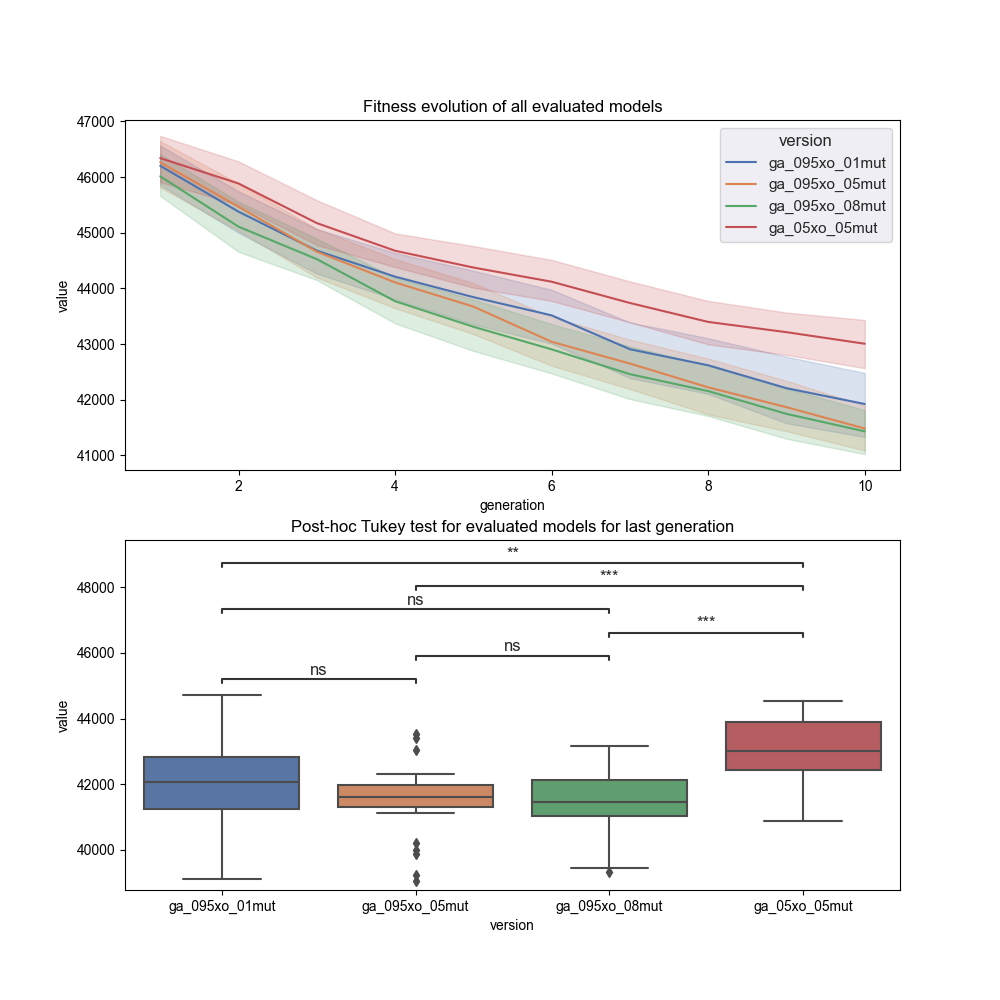

Values plotted in this chart, from the file beside it:
version, run, generation, value
ga_095xo_01mut, 1, 1, 45683
ga_095xo_01mut, 1, 2, 45091
ga_095xo_01mut, 1, 3, 44046
ga_095xo_01mut, 1, 4, 43900
ga_095xo_01mut, 1, 5, 43900
ga_095xo_01mut, 1, 6, 43253
ga_095xo_01mut, 1, 7, 42420
ga_095xo_01mut, 1, 8, 42420
ga_095xo_01mut, 1, 9, 42420
ga_095xo_01mut, 1, 10, 42420
ga_095xo_01mut, 2, 1, 46688
ga_095xo_01mut, 2, 2, 46543
ga_095xo_01mut, 2, 3, 44321
ga_095xo_01mut, 2, 4, 42922
ga_095xo_01mut, 2, 5, 42922
ga_095xo_01mut, 2, 6, 42922
ga_095xo_01mut, 2, 7, 42922
ga_095xo_01mut, 2, 8, 42143
ga_095xo_01mut, 2, 9, 42143
ga_095xo_01mut, 2, 10, 42143
ga_095xo_01mut, 3, 1, 45350
ga_095xo_01mut, 3, 2, 45079
ga_095xo_01mut, 3, 3, 44423
ga_095xo_01mut, 3, 4, 43968
ga_095xo_01mut, 3, 5, 42942
ga_095xo_01mut, 3, 6, 40870
ga_095xo_01mut, 3, 7, 40870
ga_095xo_01mut, 3, 8, 40870
ga_095xo_01mut, 3, 9, 39117
ga_095xo_01mut, 3, 10, 39117
ga_095xo_01mut, 4, 1, 48562
ga_095xo_01mut, 4, 2, 46593
ga_095xo_01mut, 4, 3, 46593
ga_095xo_01mut, 4, 4, 46299
ga_095xo_01mut, 4, 5, 46282
ga_095xo_01mut, 4, 6, 45444
ga_095xo_01mut, 4, 7, 44483
ga_095xo_01mut, 4, 8, 43451
ga_095xo_01mut, 4, 9, 41871
ga_095xo_01mut, 4, 10, 41590
ga_095xo_01mut, 5, 1, 45258
ga_095xo_01mut, 5, 2, 44616
ga_095xo_01mut, 5, 3, 43493
ga_095xo_01mut, 5, 4, 43493
ga_095xo_01mut, 5, 5, 43190
ga_095xo_01mut, 5, 6, 42838
ga_095xo_01mut, 5, 7, 42429
ga_095xo_01mut, 5, 8, 42065
ga_095xo_01mut, 5, 9, 42065
ga_095xo_01mut, 5, 10, 41801
ga_095xo_01mut, 6, 1, 45512
ga_095xo_01mut, 6, 2, 44793
ga_095xo_01mut, 6, 3, 44793
ga_095xo_01mut, 6, 4, 44793
ga_095xo_01mut, 6, 5, 44793
ga_095xo_01mut, 6, 6, 44735
ga_095xo_01mut, 6, 7, 44282
ga_095xo_01mut, 6, 8, 43959
ga_095xo_01mut, 6, 9, 43663
ga_095xo_01mut, 6, 10, 43074
... 940 more rows
